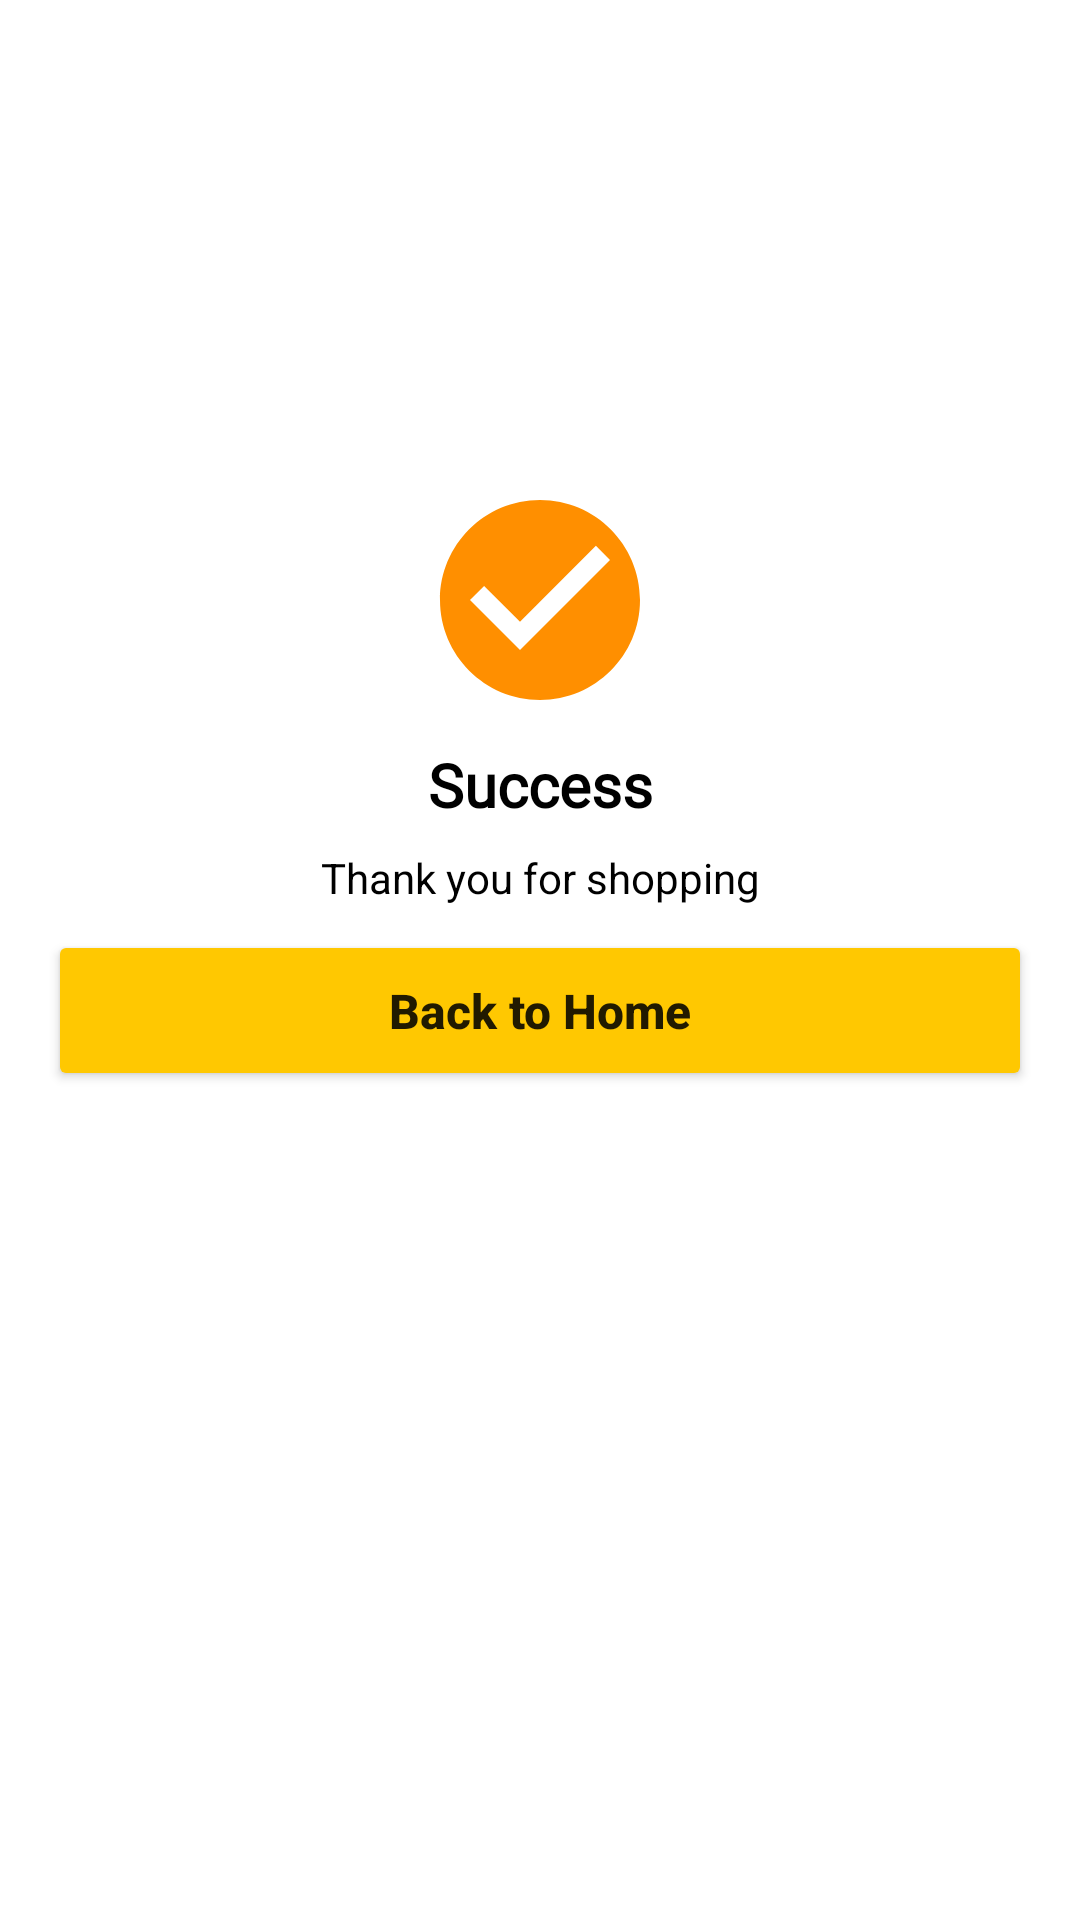

This screen was rendered from an Android layout file. Write that file and the resources it references.
<!-- AndroidManifest.xml: application theme Theme.MyKotlinApplication -->
<!-- res/layout/activity_success_order.xml -->
<?xml version="1.0" encoding="utf-8"?>
<androidx.constraintlayout.widget.ConstraintLayout xmlns:android="http://schemas.android.com/apk/res/android"
    xmlns:app="http://schemas.android.com/apk/res-auto"
    xmlns:tools="http://schemas.android.com/tools"
    android:layout_width="match_parent"
    android:layout_height="match_parent"
    android:background="@color/white"
    tools:context=".SuccessOrderActivity">

    <androidx.constraintlayout.widget.Group
        android:id="@+id/order_constraint_group"
        android:layout_width="wrap_content"
        app:constraint_referenced_ids="order_success_image,order_success_label_tv,
        order_success_message_tv,back_to_home_btn"
        android:layout_height="wrap_content" />

    <include
        android:id="@+id/loader_layout"
        layout="@layout/layout_loader_card"
        android:layout_width="wrap_content"
        android:layout_height="wrap_content"
        android:visibility="gone"
        app:layout_constraintBottom_toBottomOf="parent"
        app:layout_constraintEnd_toEndOf="parent"
        app:layout_constraintStart_toStartOf="parent"
        app:layout_constraintTop_toTopOf="parent" />

    <ImageView
        android:id="@+id/order_success_image"
        android:layout_width="80dp"
        android:layout_height="80dp"
        android:layout_marginBottom="8dp"
        android:contentDescription="Success Tick Image"
        app:layout_constraintBottom_toTopOf="@+id/order_success_label_tv"
        app:layout_constraintEnd_toEndOf="parent"
        app:layout_constraintStart_toStartOf="parent"
        app:srcCompat="@drawable/ic_filled_check_circle_24"
        app:tint="@color/custom_color_secondary" />

    <TextView
        android:id="@+id/order_success_label_tv"
        android:layout_width="wrap_content"
        android:layout_height="wrap_content"
        android:fontFamily="@font/nunito_sans"
        android:text="Success"
        android:textSize="20dp"
        android:textColor="@color/black"
        android:textStyle="bold"
        app:layout_constraintBottom_toTopOf="@id/guideline2"
        app:layout_constraintEnd_toEndOf="parent"
        app:layout_constraintStart_toStartOf="parent" />

    <androidx.constraintlayout.widget.Guideline
        android:id="@+id/guideline2"
        android:layout_width="wrap_content"
        android:layout_height="wrap_content"
        android:orientation="horizontal"
        app:layout_constraintGuide_end="365dp" />

    <TextView
        android:id="@+id/order_success_message_tv"
        android:layout_width="wrap_content"
        android:layout_height="wrap_content"
        android:layout_marginTop="8dp"
        android:text="Thank you for shopping"
        android:textColor="@color/black"
        app:layout_constraintEnd_toEndOf="parent"
        app:layout_constraintStart_toStartOf="parent"
        app:layout_constraintTop_toBottomOf="@id/guideline2" />

 

    <Button
        android:id="@+id/back_to_home_btn"
        android:layout_width="match_parent"
        android:layout_height="wrap_content"
        android:layout_marginStart="16dp"
        android:layout_marginTop="8dp"
        android:layout_marginEnd="16dp"
        android:backgroundTint="@color/yellow"
        android:padding="16dp"
        android:text="Back to Home"
        android:textAllCaps="false"
        android:textSize="16sp"
        android:textStyle="bold"
        app:layout_constraintEnd_toEndOf="parent"
        app:layout_constraintStart_toStartOf="parent"
        app:layout_constraintTop_toBottomOf="@id/order_success_message_tv" />

</androidx.constraintlayout.widget.ConstraintLayout>
<!-- res/layout/layout_loader_card.xml (included above) -->
<?xml version="1.0" encoding="utf-8"?>
<com.google.android.material.card.MaterialCardView xmlns:android="http://schemas.android.com/apk/res/android"
    xmlns:app="http://schemas.android.com/apk/res-auto"
    xmlns:tools="http://schemas.android.com/tools"
    android:layout_width="wrap_content"
    android:id="@+id/loader_card"
    android:layout_height="wrap_content"
    app:cardElevation="8dp">

    <androidx.constraintlayout.widget.ConstraintLayout
        android:layout_width="wrap_content"
        android:layout_height="wrap_content"
        android:layout_margin="4dp">

        <com.google.android.material.progressindicator.CircularProgressIndicator
            android:id="@+id/circular_loader"
            android:layout_width="wrap_content"
            android:layout_height="wrap_content"
            android:layout_gravity="center"
            android:layout_marginStart="16dp"
            android:layout_marginTop="32dp"
            android:layout_marginEnd="16dp"
            android:indeterminate="true"
            app:indicatorColor="@color/custom_color_secondary"
            app:indicatorDirectionCircular="clockwise"
            app:layout_constraintEnd_toEndOf="parent"
            app:layout_constraintStart_toStartOf="parent"
            app:layout_constraintTop_toTopOf="parent"
            app:trackColor="@color/white"
            app:trackThickness="6dp" />

        <TextView
            android:id="@+id/loading_message"
            android:layout_width="wrap_content"
            android:layout_height="wrap_content"
            android:layout_marginStart="32dp"
            android:layout_marginTop="16dp"
            android:layout_marginEnd="32dp"
            android:layout_marginBottom="16dp"
            app:layout_constraintBottom_toBottomOf="parent"
            app:layout_constraintEnd_toEndOf="parent"
            app:layout_constraintStart_toStartOf="parent"
            app:layout_constraintTop_toBottomOf="@+id/circular_loader"
            tools:text="Loading Data..." />

    </androidx.constraintlayout.widget.ConstraintLayout>
</com.google.android.material.card.MaterialCardView>
<!-- resources referenced by this layout -->
<resources>
  <color name="black">#FF000000</color>
  <color name="custom_color_secondary">#FF8F00</color>
  <color name="white">#FFFFFFFF</color>
  <color name="yellow">#FFC801</color>
  <!-- drawable ic_filled_check_circle_24 (drawable) -->
  <vector android:height="48dp" android:tint="?attr/colorControlNormal"
      android:viewportHeight="24" android:viewportWidth="24"
      android:width="48dp" xmlns:android="http://schemas.android.com/apk/res/android">
      <path android:fillColor="@android:color/white" android:pathData="M12,2C6.48,2 2,6.48 2,12s4.48,10 10,10 10,-4.48 10,-10S17.52,2 12,2zM10,17l-5,-5 1.41,-1.41L10,14.17l7.59,-7.59L19,8l-9,9z"/>
  </vector>
  <style name="Theme.MyKotlinApplication" parent="Theme.MaterialComponents.DayNight.NoActionBar">
          
          <item name="colorPrimary">@color/yellow</item>
          <item name="colorPrimaryVariant">@color/yellow</item>
          <item name="colorOnPrimary">@color/white</item>
          
          <item name="colorSecondary">@color/teal_200</item>
          <item name="colorSecondaryVariant">@color/teal_700</item>
          <item name="colorOnSecondary">@color/black</item>
          <item name="android:statusBarColor">@color/yellow</item>
          
          
         
          
      </style>
  <color name="teal_200">#FF03DAC5</color>
  <color name="teal_700">#FF018786</color>
</resources>
